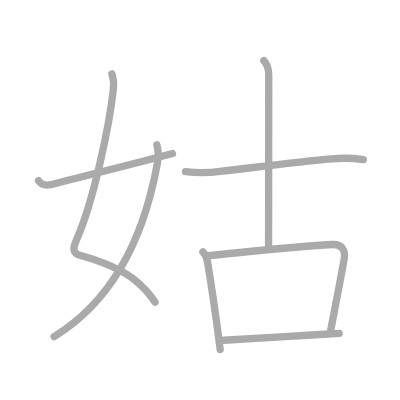
t = 0.00 s
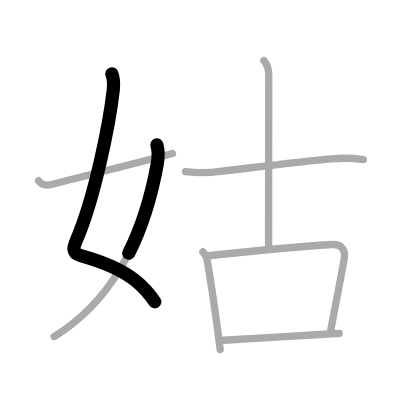
t = 1.50 s
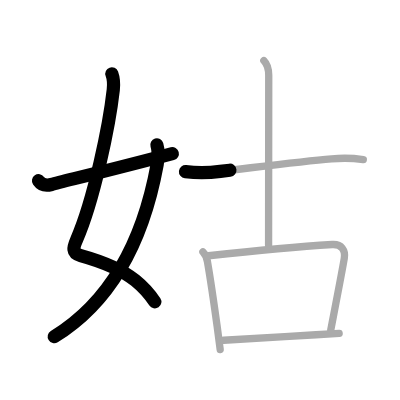
t = 3.25 s
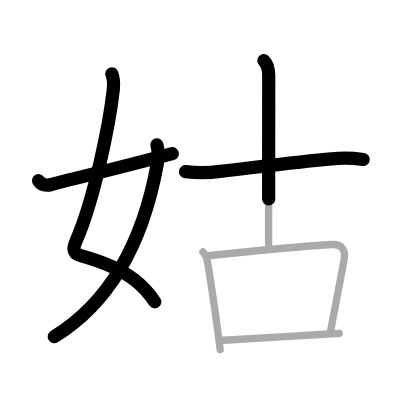
t = 4.75 s
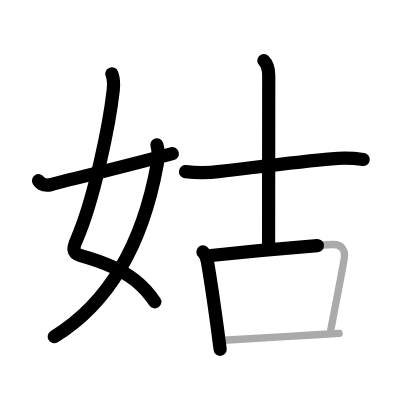
t = 6.50 s
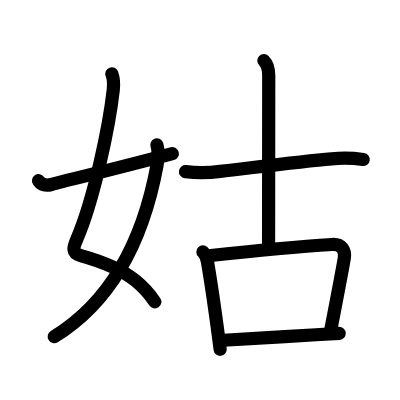
t = 8.00 s

The animated SVG that drew these frames (rendered in a browser with its animation timeline set to each time). Animation: 8 SMIL elements (animate=8); one cycle of 8.00 s.

<?xml version="1.0" standalone="no"?>
<!DOCTYPE svg PUBLIC "-//W3C//DTD SVG 1.1//EN"   "http://www.w3.org/Graphics/SVG/1.1/DTD/svg11.dtd">
<svg width="400px" height="400px"  version="1.1" xmlns="http://www.w3.org/2000/svg">
  <defs>
    <marker id="Triangle" viewBox="0 0 10 10" refX="0" refY="5" markerUnits="strokeWidth" markerWidth="3" style="stroke-opacity:0%;fill:#aaaaaa;" markerHeight="2" orient="auto">
      <path d="M 0 0 L 10 5 L 0 10 z" />
    </marker>
    
    <marker id="Arrow" viewBox="0 0 10 10" refX="5" refY="5" markerUnits="strokeWidth" markerWidth="1.8" style="stroke-opacity:0%;fill:#770000;" markerHeight="2" orient="auto">
      <path d="M 0 4 L 6 4 L 4 1 L 10 5 L 4 9 L 6 6 L 0 6 z" />
        <circle cx="5" cy="5" r="5" />
      </marker>
    
    <marker id="TriangleRed" viewBox="0 0 10 10" refX="0" refY="5" markerUnits="strokeWidth" markerWidth="3" style="stroke-opacity:0%;fill:#CC0000;" markerHeight="2" orient="auto">
      <path d="M 0 0 L 10 5 L 0 10 z" />
    </marker>
    
    <marker id="ArrowRed" viewBox="0 0 10 10" refX="5" refY="5" markerUnits="strokeWidth" markerWidth="1.8" style="stroke-opacity:0%;fill:#CC0000;" markerHeight="2" orient="auto">
      <path d="M 0 4 L 6 4 L 4 1 L 10 5 L 4 9 L 6 6 L 0 6 z" />
        <circle cx="5" cy="5" r="5" />
      </marker>
    
  </defs>
  
  <path style="fill:#ffffff; fill-opacity:100%; fill-rule:evenodd; stroke-width:0;" d="M 0 0 L 400px 0 L 400px 400px L 0 400px L 0 0" />

  <g transform="scale(3.6697247706422 3.6697247706422)">
<path style="fill:none; fill-opacity:0%; fill-rule:evenodd; stroke:#aaaaaa; stroke-opacity:100%; stroke-width: 1.5pt; stroke-linejoin:round; stroke-linecap:round;" d="M30.48 20.12c0.39 1.07 0.56 2.81 0.39 4.36c-1.07 9.61-5.25 29.99-10.01 40.87c-0.89 2.04-1.35 3.61 1.12 4.29c5.62 1.56 10.64 3.37 14.87 6.76c1.98 1.59 3.79 3.52 5.41 5.94"></path>
<path style="fill:none; fill-opacity:0%; fill-rule:evenodd; stroke:#aaaaaa; stroke-opacity:100%; stroke-width: 1.5pt; stroke-linejoin:round; stroke-linecap:round;" d="M42.75 39.48c0.38 1.27 0.41 3.53 0.08 5.33C40 60.25 33.25 80.38 14.75 91.75"></path>
<path style="fill:none; fill-opacity:0%; fill-rule:evenodd; stroke:#aaaaaa; stroke-opacity:100%; stroke-width: 1.5pt; stroke-linejoin:round; stroke-linecap:round;" d="M10.5 49.25c0.81 1.19 2.12 1.38 3.53 1.02c3.85-1 20.72-5.14 32.97-8.42"></path>
<path style="fill:none; fill-opacity:0%; fill-rule:evenodd; stroke:#aaaaaa; stroke-opacity:100%; stroke-width: 1.5pt; stroke-linejoin:round; stroke-linecap:round;" d="M50.55 46.78c3.18 0.36 6.33 0.33 9.47-0.09c8.91-1.02 21.92-2.7 30.35-3.4c2.87-0.28 5.75-0.22 8.63 0.18"></path>
<path style="fill:none; fill-opacity:0%; fill-rule:evenodd; stroke:#aaaaaa; stroke-opacity:100%; stroke-width: 1.5pt; stroke-linejoin:round; stroke-linecap:round;" d="M71.9 16.5c0.99 0.99 1.33 2.62 1.33 4.03c0 22.97-0.04 36.47-0.04 46.33"></path>
<path style="fill:none; fill-opacity:0%; fill-rule:evenodd; stroke:#aaaaaa; stroke-opacity:100%; stroke-width: 1.5pt; stroke-linejoin:round; stroke-linecap:round;" d="M55.29 68.64c0.91 0.91 1.09 1.73 1.25 2.72c0.58 3.39 1.67 10.55 2.62 17.5c0.3 2.19 0.59 4.36 0.84 6.38"></path>
<path style="fill:none; fill-opacity:0%; fill-rule:evenodd; stroke:#aaaaaa; stroke-opacity:100%; stroke-width: 1.5pt; stroke-linejoin:round; stroke-linecap:round;" d="M56.81 69.69c7.89-0.84 26.07-2.56 33.71-3.06c2.59-0.17 3.65 1.58 3.3 3.74c-0.62 3.75-3.35 17.72-3.69 19.56"></path>
<path style="fill:none; fill-opacity:0%; fill-rule:evenodd; stroke:#aaaaaa; stroke-opacity:100%; stroke-width: 1.5pt; stroke-linejoin:round; stroke-linecap:round;" d="M60.95 92.72c5.45-0.29 16.6-0.99 25.17-1.5c2.35-0.14 4.51-0.27 6.3-0.37"></path>

<path style="fill:none; fill-opacity:0%; fill-rule:evenodd; stroke:#000000; stroke-opacity:100%; stroke-width: 2.7pt; stroke-linejoin:round; stroke-linecap:round;" d="M30.48 20.12c0.39 1.07 0.56 2.81 0.39 4.36c-1.07 9.61-5.25 29.99-10.01 40.87c-0.89 2.04-1.35 3.61 1.12 4.29c5.62 1.56 10.64 3.37 14.87 6.76c1.98 1.59 3.79 3.52 5.41 5.94" pathLength="100" stroke-dashoffset="100" stroke-dasharray="100 105"><animate id="dashAnim1" attributeName="stroke-dashoffset" from="100" to="0" dur="1s" calcMode="linear" fill="freeze"/></path>
<path style="fill:none; fill-opacity:0%; fill-rule:evenodd; stroke:#000000; stroke-opacity:100%; stroke-width: 2.7pt; stroke-linejoin:round; stroke-linecap:round;" d="M42.75 39.48c0.38 1.27 0.41 3.53 0.08 5.33C40 60.25 33.25 80.38 14.75 91.75" pathLength="100" stroke-dashoffset="100" stroke-dasharray="100 105"><animate id="dashAnim2" attributeName="stroke-dashoffset" from="100" to="0" dur="1s" calcMode="linear" begin="dashAnim1.end" fill="freeze"/></path>
<path style="fill:none; fill-opacity:0%; fill-rule:evenodd; stroke:#000000; stroke-opacity:100%; stroke-width: 2.7pt; stroke-linejoin:round; stroke-linecap:round;" d="M10.5 49.25c0.81 1.19 2.12 1.38 3.53 1.02c3.85-1 20.72-5.14 32.97-8.42" pathLength="100" stroke-dashoffset="100" stroke-dasharray="100 105"><animate id="dashAnim3" attributeName="stroke-dashoffset" from="100" to="0" dur="1s" calcMode="linear" begin="dashAnim2.end" fill="freeze"/></path>
<path style="fill:none; fill-opacity:0%; fill-rule:evenodd; stroke:#000000; stroke-opacity:100%; stroke-width: 2.7pt; stroke-linejoin:round; stroke-linecap:round;" d="M50.55 46.78c3.18 0.36 6.33 0.33 9.47-0.09c8.91-1.02 21.92-2.7 30.35-3.4c2.87-0.28 5.75-0.22 8.63 0.18" pathLength="100" stroke-dashoffset="100" stroke-dasharray="100 105"><animate id="dashAnim4" attributeName="stroke-dashoffset" from="100" to="0" dur="1s" calcMode="linear" begin="dashAnim3.end" fill="freeze"/></path>
<path style="fill:none; fill-opacity:0%; fill-rule:evenodd; stroke:#000000; stroke-opacity:100%; stroke-width: 2.7pt; stroke-linejoin:round; stroke-linecap:round;" d="M71.9 16.5c0.99 0.99 1.33 2.62 1.33 4.03c0 22.97-0.04 36.47-0.04 46.33" pathLength="100" stroke-dashoffset="100" stroke-dasharray="100 105"><animate id="dashAnim5" attributeName="stroke-dashoffset" from="100" to="0" dur="1s" calcMode="linear" begin="dashAnim4.end" fill="freeze"/></path>
<path style="fill:none; fill-opacity:0%; fill-rule:evenodd; stroke:#000000; stroke-opacity:100%; stroke-width: 2.7pt; stroke-linejoin:round; stroke-linecap:round;" d="M55.29 68.64c0.91 0.91 1.09 1.73 1.25 2.72c0.58 3.39 1.67 10.55 2.62 17.5c0.3 2.19 0.59 4.36 0.84 6.38" pathLength="100" stroke-dashoffset="100" stroke-dasharray="100 105"><animate id="dashAnim6" attributeName="stroke-dashoffset" from="100" to="0" dur="1s" calcMode="linear" begin="dashAnim5.end" fill="freeze"/></path>
<path style="fill:none; fill-opacity:0%; fill-rule:evenodd; stroke:#000000; stroke-opacity:100%; stroke-width: 2.7pt; stroke-linejoin:round; stroke-linecap:round;" d="M56.81 69.69c7.89-0.84 26.07-2.56 33.71-3.06c2.59-0.17 3.65 1.58 3.3 3.74c-0.62 3.75-3.35 17.72-3.69 19.56" pathLength="100" stroke-dashoffset="100" stroke-dasharray="100 105"><animate id="dashAnim7" attributeName="stroke-dashoffset" from="100" to="0" dur="1s" calcMode="linear" begin="dashAnim6.end" fill="freeze"/></path>
<path style="fill:none; fill-opacity:0%; fill-rule:evenodd; stroke:#000000; stroke-opacity:100%; stroke-width: 2.7pt; stroke-linejoin:round; stroke-linecap:round;" d="M60.95 92.72c5.45-0.29 16.6-0.99 25.17-1.5c2.35-0.14 4.51-0.27 6.3-0.37" pathLength="100" stroke-dashoffset="100" stroke-dasharray="100 105"><animate id="dashAnim8" attributeName="stroke-dashoffset" from="100" to="0" dur="1s" calcMode="linear" begin="dashAnim7.end" fill="freeze"/></path>

</g>

</svg>  
          
